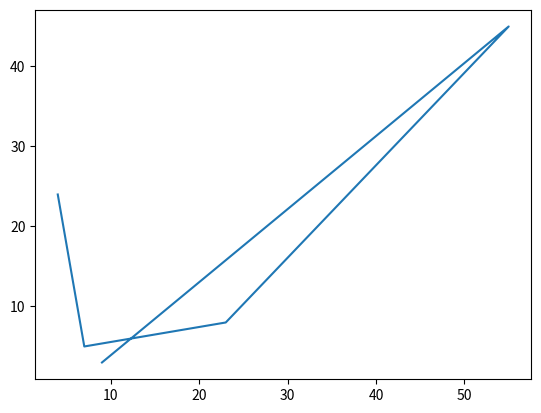

Reproduce this figure in Python.
import matplotlib.pyplot as plt
import numpy as np

xpoints=np.array([4,7,23,55,9])
ypoints=np.array([24,5,8,45,3])

plt.plot(xpoints,ypoints)
plt.show()
